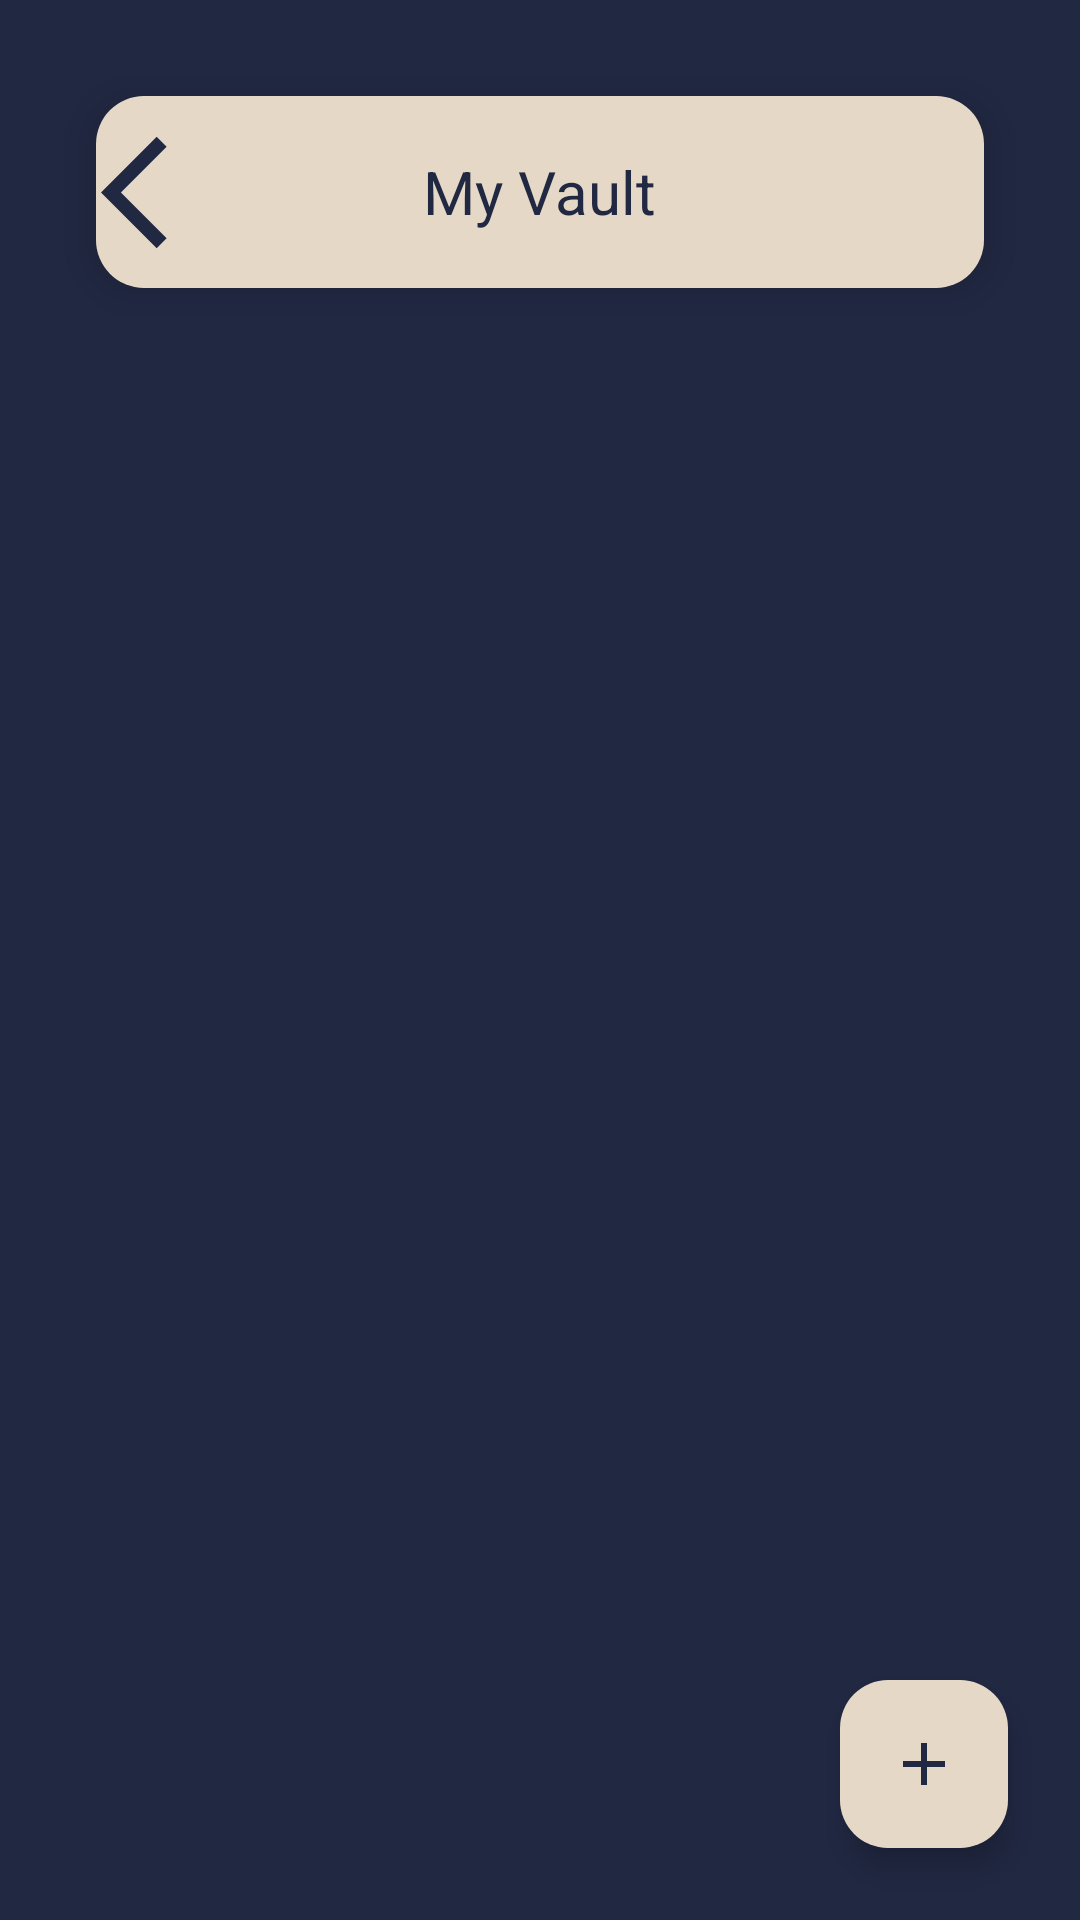

The Android layout XML behind this screen, and the referenced resources:
<!-- AndroidManifest.xml: application theme Theme.SecureVaultApp -->
<!-- res/layout/activity_notes.xml -->
<?xml version="1.0" encoding="utf-8"?>
<LinearLayout xmlns:android="http://schemas.android.com/apk/res/android"
    xmlns:app="http://schemas.android.com/apk/res-auto"
    xmlns:tools="http://schemas.android.com/tools"
    android:layout_width="match_parent"
    android:layout_height="match_parent"
    android:orientation="vertical"
    android:background="@color/navy"
    tools:context=".MainActivity">

    <RelativeLayout
        android:id="@+id/custom_toolbar"
        android:layout_width="match_parent"
        android:layout_height="?attr/actionBarSize"
        android:layout_margin="32dp"
        android:background="@drawable/toolbar_background"
        android:elevation="8dp">

        <ImageButton
            android:id="@+id/back_btn"
            android:layout_width="48dp"
            android:layout_height="48dp"
            android:layout_alignParentStart="true"
            android:layout_centerVertical="true"
            android:background="?attr/selectableItemBackgroundBorderless"
            android:contentDescription="Back"
            android:padding="8dp"
            android:src="@drawable/baseline_arrow_back_ios_24" />

        <TextView
            android:id="@+id/custom_title"
            android:layout_width="wrap_content"
            android:layout_height="wrap_content"
            android:layout_centerInParent="true"
            android:text="My Vault"
            android:textColor="@color/navy"
            android:textSize="20sp" />
    </RelativeLayout>

    <GridView
        android:id="@+id/notesGridView"
        android:layout_width="match_parent"
        android:layout_height="0dp"
        android:layout_weight="1"
        android:horizontalSpacing="8dp"
        android:numColumns="2"
        android:padding="8dp"
        android:verticalSpacing="8dp" />

    <com.google.android.material.floatingactionbutton.FloatingActionButton
        android:id="@+id/btnAddNote"
        android:layout_width="wrap_content"
        android:layout_height="wrap_content"
        android:layout_gravity="end"
        android:layout_margin="24dp"
        android:contentDescription="Add Note"
        android:src="@drawable/baseline_add_24"
        app:backgroundTint="@color/beige"
        app:tint="@color/navy" />
</LinearLayout>
<!-- resources referenced by this layout -->
<resources>
  <color name="beige">#e6d8c7</color>
  <color name="navy">#212842</color>
  <!-- drawable baseline_add_24 (drawable) -->
  <vector xmlns:android="http://schemas.android.com/apk/res/android" android:height="50dp" android:tint="@color/navy" android:viewportHeight="24" android:viewportWidth="24" android:width="50dp">
  
      <path android:fillColor="@android:color/white" android:pathData="M19,13h-6v6h-2v-6H5v-2h6V5h2v6h6v2z"/>
  
  </vector>
  <!-- drawable baseline_arrow_back_ios_24 (drawable) -->
  <vector xmlns:android="http://schemas.android.com/apk/res/android" android:autoMirrored="true" android:height="45dp" android:tint="@color/navy" android:viewportHeight="24" android:viewportWidth="24" android:width="45dp">
  
      <path android:fillColor="@android:color/white" android:pathData="M11.67,3.87L9.9,2.1 0,12l9.9,9.9 1.77,-1.77L3.54,12z"/>
  
  </vector>
  <!-- drawable toolbar_background (drawable) -->
  <?xml version="1.0" encoding="utf-8"?>
  <shape xmlns:android="http://schemas.android.com/apk/res/android" android:shape="rectangle">
      <solid android:color="@color/beige"/>
      <corners android:radius="16dp"/>
  </shape>
  <style name="Theme.SecureVaultApp" parent="Base.Theme.SecureVaultApp" />
  <style name="Base.Theme.SecureVaultApp" parent="Theme.Material3.DayNight.NoActionBar">
          
          
          <item name="colorPrimary">@color/navy</item>
          <item name="colorControlActivated">@color/navy</item>
  
      </style>
</resources>
